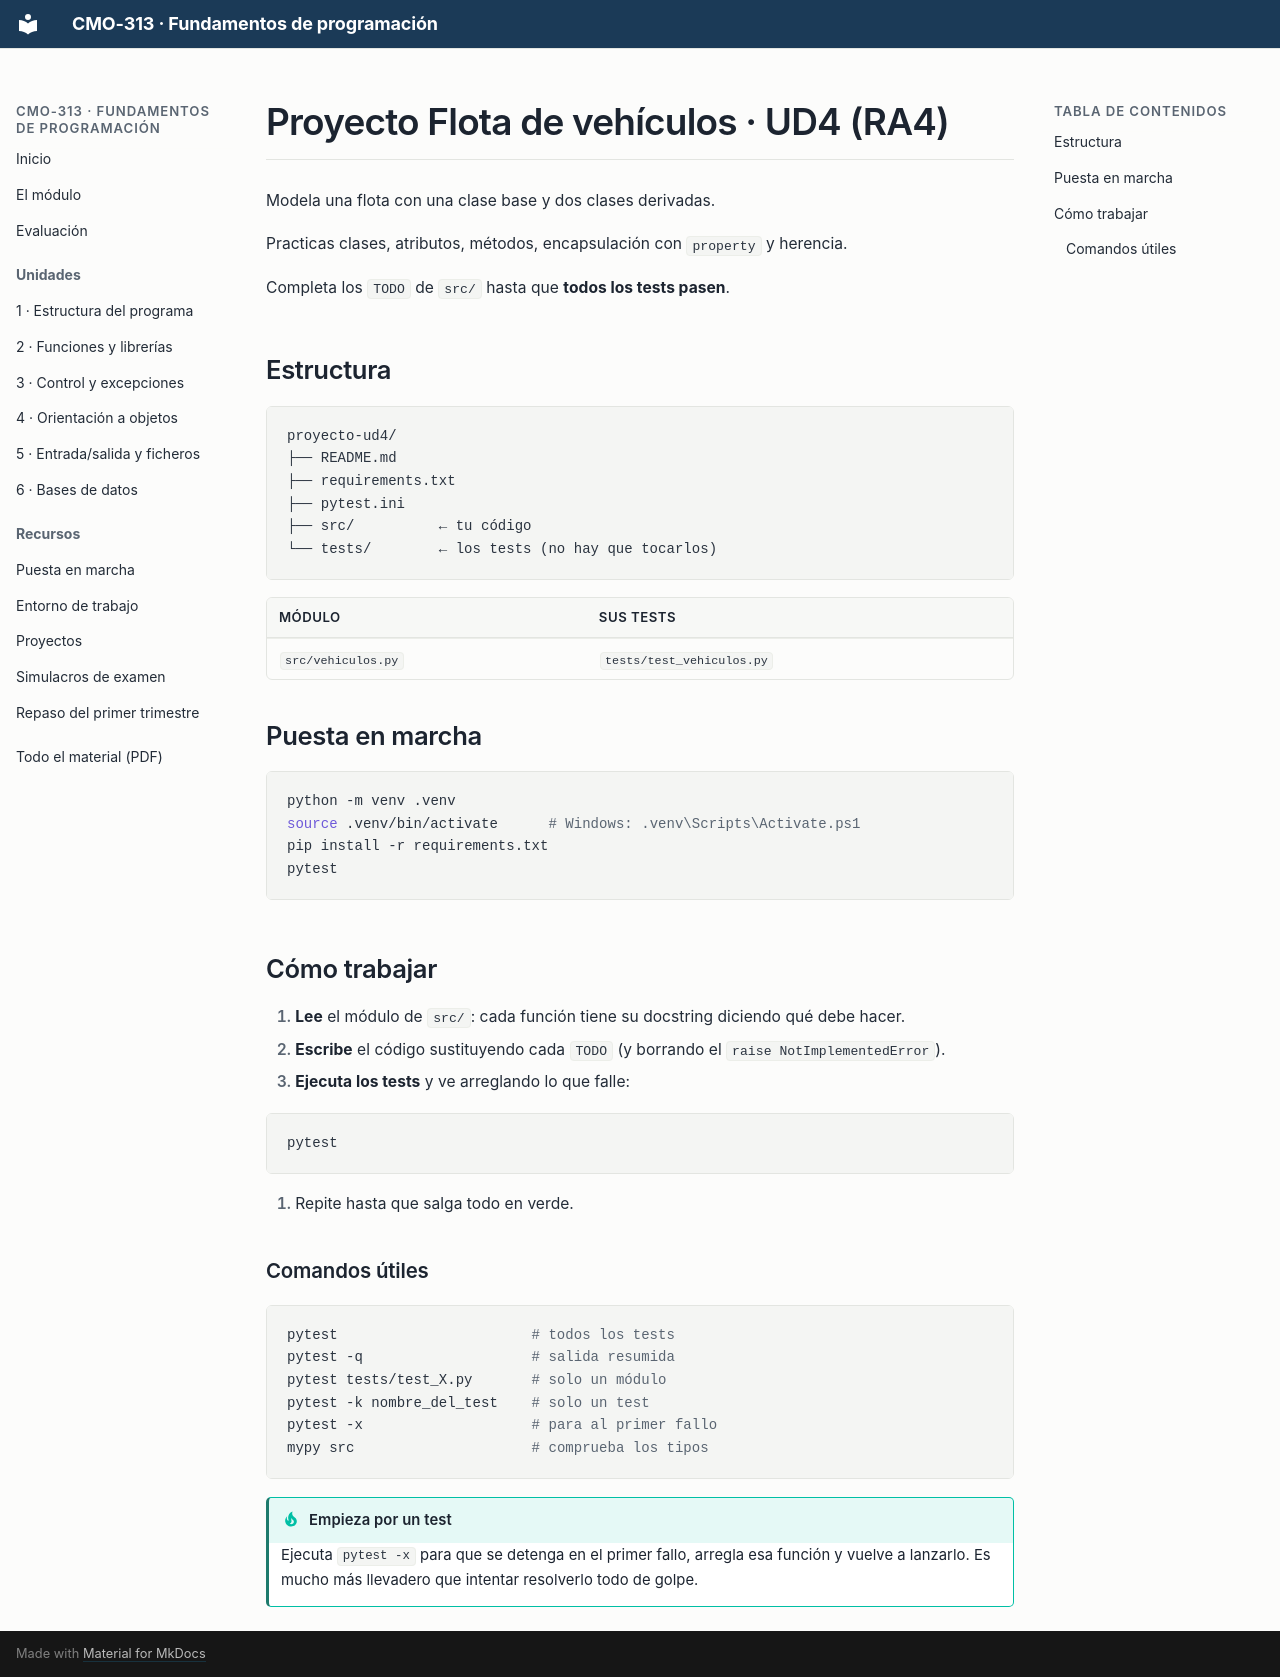

repository: campusdevfp/fp2627 · page: proyectos/ud4/index.html · generator: mkdocs

# Proyecto Flota de vehículos · UD4 (RA4)

Modela una flota con una clase base y dos clases derivadas.

Practicas clases, atributos, métodos, encapsulación con `property` y herencia.

Completa los `TODO` de `src/` hasta que **todos los tests pasen**.

## Estructura

```
proyecto-ud4/
├── README.md
├── requirements.txt
├── pytest.ini
├── src/          ← tu código
└── tests/        ← los tests (no hay que tocarlos)
```

| Módulo | Sus tests |
|---|---|
| `src/vehiculos.py` | `tests/test_vehiculos.py` |

## Puesta en marcha

```bash
python -m venv .venv
source .venv/bin/activate      # Windows: .venv\Scripts\Activate.ps1
pip install -r requirements.txt
pytest
```

## Cómo trabajar

1. **Lee** el módulo de `src/`: cada función tiene su docstring diciendo qué debe hacer.
2. **Escribe** el código sustituyendo cada `TODO` (y borrando el `raise NotImplementedError`).
3. **Ejecuta los tests** y ve arreglando lo que falle:

```bash
pytest
```

4. Repite hasta que salga todo en verde.

### Comandos útiles

```bash
pytest                       # todos los tests
pytest -q                    # salida resumida
pytest tests/test_X.py       # solo un módulo
pytest -k nombre_del_test    # solo un test
pytest -x                    # para al primer fallo
mypy src                     # comprueba los tipos
```

!!! tip "Empieza por un test"
    Ejecuta `pytest -x` para que se detenga en el primer fallo, arregla esa función y vuelve a
    lanzarlo. Es mucho más llevadero que intentar resolverlo todo de golpe.
